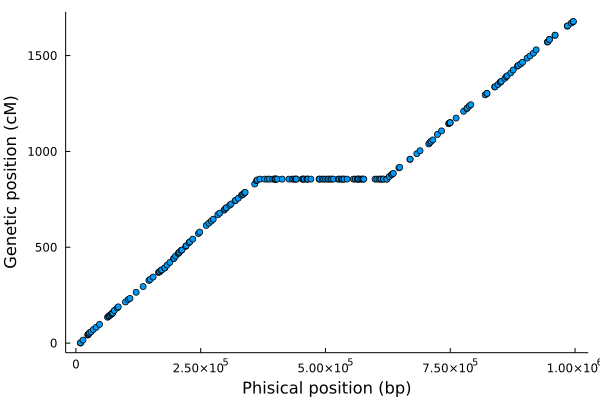

The file beside this chart, header and first rows:
MarkerID, Position, CentiMorgans
Ma1, 9071, 0.0
Ma2, 9383, 1.5
Ma3, 14185, 15.5
Ma4, 23816, 42.0
Ma5, 24349, 44.0
Ma6, 24628, 44.5
Ma7, 26203, 49.5
Ma8, 27049, 53.0
Ma9, 30271, 58.5
Ma10, 34835, 70.5
Ma11, 40815, 82.5
Ma12, 47303, 97.5
Ma13, 63435, 135.0
Ma14, 65525, 139.0
Ma15, 66855, 143.0
Ma16, 69021, 146.5
Ma17, 71513, 153.0
Ma18, 71896, 153.5
Ma19, 72732, 155.0
Ma20, 73298, 156.5
Ma21, 73841, 157.5
Ma22, 76864, 170.0
Ma23, 82947, 183.5
Ma24, 84855, 189.0
Ma25, 99312, 214.5
Ma26, 104904, 227.5
Ma27, 108294, 233.0
Ma28, 120731, 265.0
Ma29, 134641, 295.0
Ma30, 146216, 327.0
Ma31, 148929, 332.5
Ma32, 154683, 344.5
Ma33, 165531, 368.5
Ma34, 167151, 372.0
Ma35, 167612, 372.0
Ma36, 170450, 378.5
Ma37, 171876, 382.0
Ma38, 177771, 391.5
Ma39, 177966, 392.0
Ma40, 182651, 406.5
Ma41, 188365, 421.0
Ma42, 195749, 441.0
Ma43, 196439, 442.0
Ma44, 199777, 454.0
Ma45, 205011, 467.5
Ma46, 205976, 470.0
Ma47, 207438, 474.5
Ma48, 210732, 483.0
Ma49, 212444, 486.0
Ma50, 219977, 504.5
Ma51, 221066, 508.0
Ma52, 226706, 524.5
Ma53, 228202, 528.0
Ma54, 234158, 542.5
Ma55, 245463, 571.5
Ma56, 248084, 579.0
Ma57, 261114, 614.0
Ma58, 266330, 626.0
Ma59, 271141, 636.5
Ma60, 275081, 646.0
... 140 more rows
